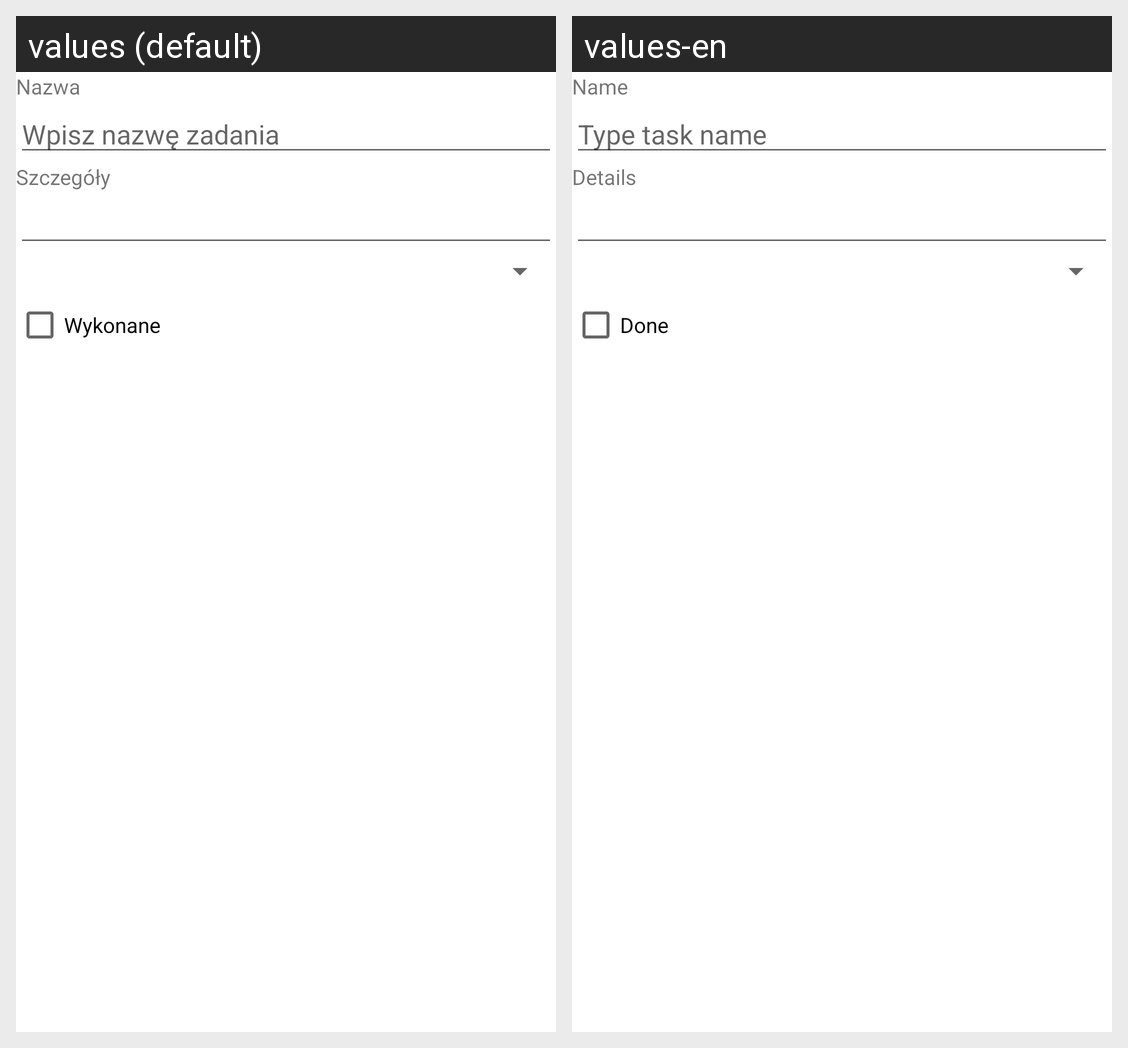

For this localized Android screen grid, give each drawn string resource with its value in every locale shown.
Android screen res/layout/fragment_task.xml rendered under 2 locales, left to right: values (default), values-en. Device: Nexus 5 (rendered at 1080×1920; each locale shown at half size, 540×960, under a caption strip naming it); theme Theme.ToDoApp.
Strings drawn on this screen, with the default value and each locale's value (text and hints the layout hard-codes, and strings that could not be matched under every locale, appear in the picture but are not listed):

name_label
  values: Nazwa
  values-en: Name

name_hint
  values: Wpisz nazwę zadania
  values-en: Type task name

details_label
  values: Szczegóły
  values-en: Details

done_label
  values: Wykonane
  values-en: Done
